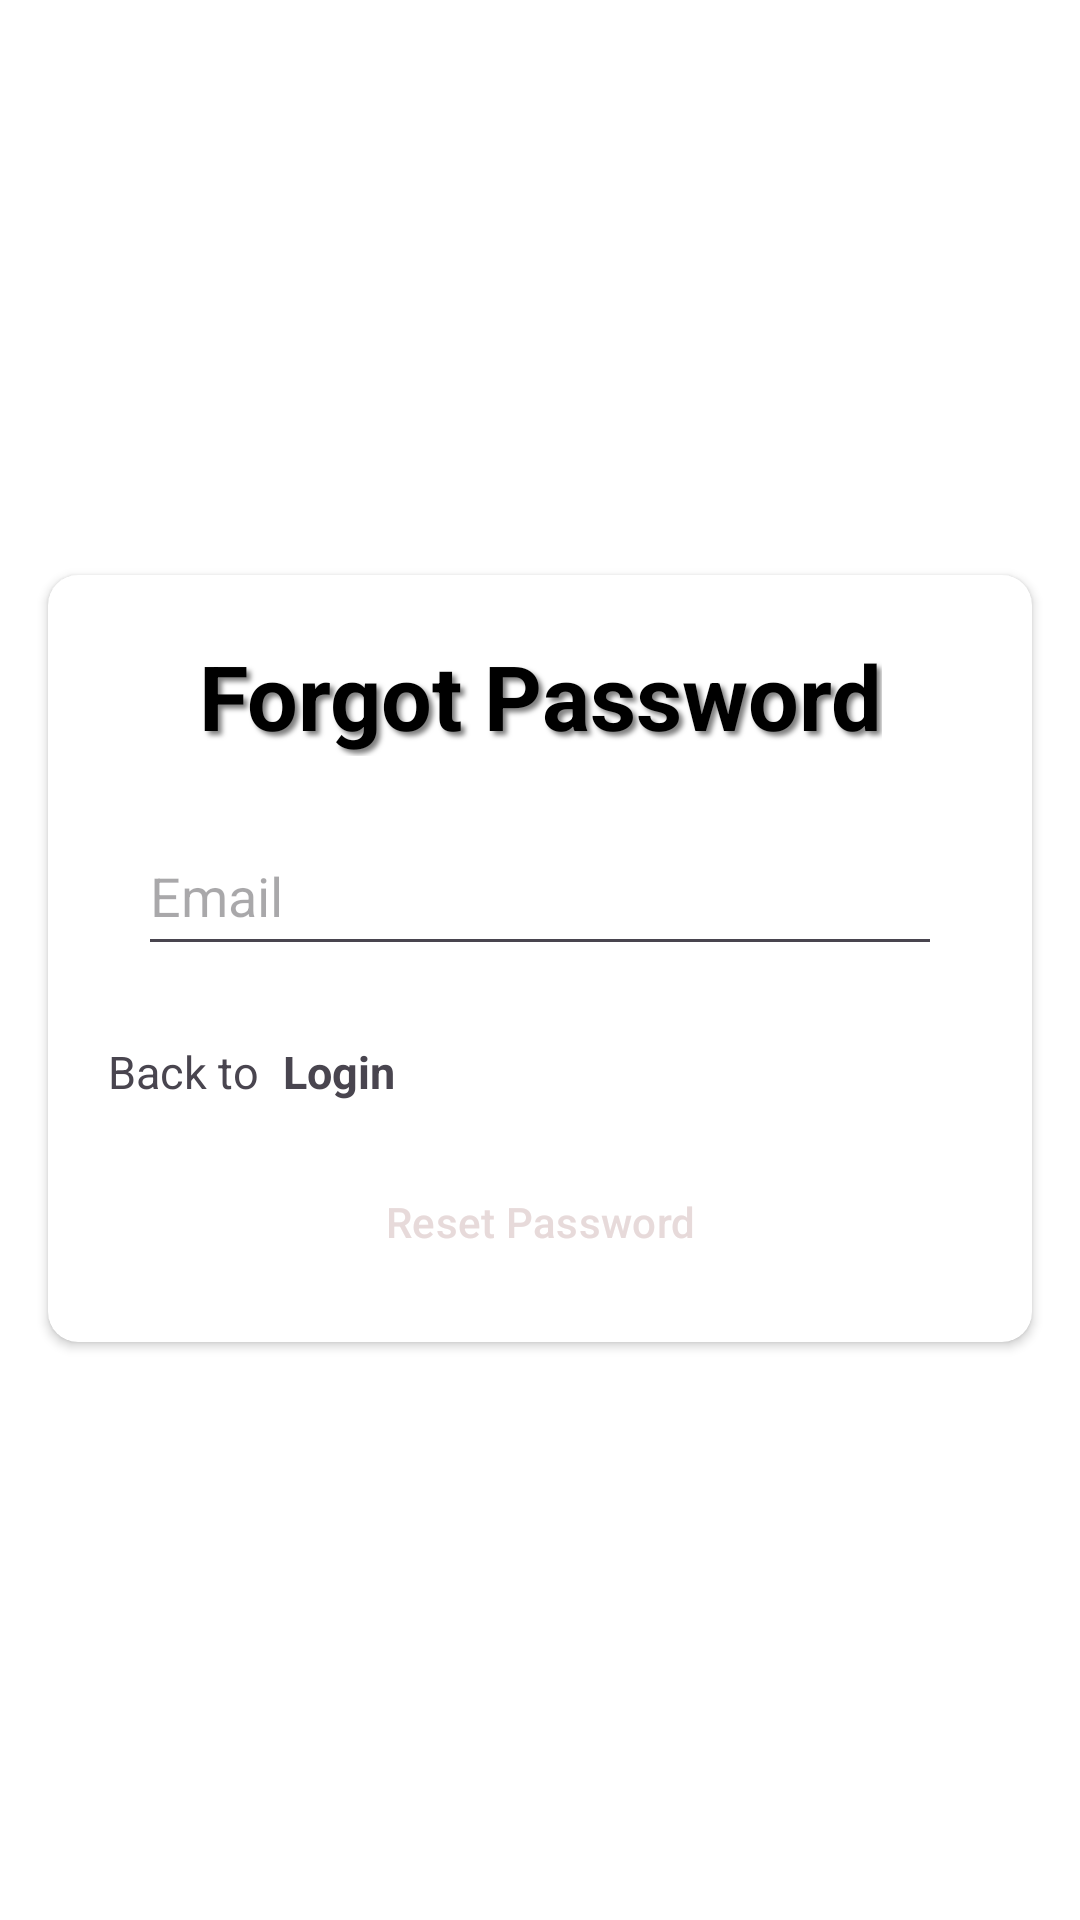

Here is an Android app screen rendered from its layout file. Give the layout XML and the strings, colors and styles it references.
<!-- AndroidManifest.xml: application theme Theme.ElectronicStore -->
<!-- res/layout/activity_forgot_password.xml -->
<?xml version="1.0" encoding="utf-8"?>
<androidx.constraintlayout.widget.ConstraintLayout xmlns:android="http://schemas.android.com/apk/res/android"
    xmlns:app="http://schemas.android.com/apk/res-auto"
    xmlns:tools="http://schemas.android.com/tools"
    android:id="@+id/main"
    android:layout_width="match_parent"
    android:layout_height="match_parent"
    tools:context=".ForgotPasswordActivity"
    android:background="@color/white">

    <androidx.cardview.widget.CardView
        android:layout_width="0dp"
        android:layout_height="wrap_content"
        android:layout_marginStart="16dp"
        android:layout_marginEnd="16dp"
        app:cardCornerRadius="10dp"
        app:layout_constraintBottom_toBottomOf="parent"
        app:layout_constraintEnd_toEndOf="parent"
        app:layout_constraintHorizontal_bias="0.0"
        app:layout_constraintStart_toStartOf="parent"
        app:layout_constraintTop_toTopOf="parent"
        app:layout_constraintVertical_bias="0.499">

        <androidx.constraintlayout.widget.ConstraintLayout
            android:layout_width="match_parent"
            android:layout_height="match_parent">

            <TextView
                android:id="@+id/textView7"
                android:layout_width="wrap_content"
                android:layout_height="wrap_content"
                android:layout_marginTop="20dp"
                android:text="Forgot Password"
                android:textColor="@color/black"
                android:textSize="30dp"
                android:textStyle="bold"
                android:shadowColor="#80000000"
                android:shadowDx="4"
                android:shadowDy="4"
                android:shadowRadius="4"
                app:layout_constraintEnd_toEndOf="parent"
                app:layout_constraintStart_toStartOf="parent"
                app:layout_constraintTop_toTopOf="parent" />

            <EditText
                android:id="@+id/in_email"
                android:layout_width="match_parent"
                android:layout_height="50dp"
                android:layout_marginStart="30dp"
                android:layout_marginTop="20dp"
                android:layout_marginEnd="30dp"
                android:drawableStart="@drawable/ic_email"
                android:drawablePadding="10dp"
                android:ems="10"
                android:hint="Email"
                android:inputType="textEmailAddress"
                android:textColor="@color/black"
                app:layout_constraintEnd_toEndOf="parent"
                app:layout_constraintHorizontal_bias="0.0"
                app:layout_constraintStart_toStartOf="parent"
                app:layout_constraintTop_toBottomOf="@+id/textView7" />

            <TextView
                android:id="@+id/textView15"
                android:layout_width="wrap_content"
                android:layout_height="wrap_content"
                android:layout_marginStart="20dp"
                android:layout_marginTop="25dp"
                android:text="Back to"
                android:textSize="15dp"
                app:layout_constraintStart_toStartOf="parent"
                app:layout_constraintTop_toBottomOf="@+id/in_email" />

            <TextView
                android:id="@+id/btn_login"
                android:layout_width="wrap_content"
                android:layout_height="wrap_content"
                android:layout_marginStart="8dp"
                android:text="Login"
                android:textSize="15dp"
                android:textStyle="bold"
                app:layout_constraintBottom_toBottomOf="@+id/textView15"
                app:layout_constraintStart_toEndOf="@+id/textView15"
                app:layout_constraintTop_toTopOf="@+id/textView15"
                app:layout_constraintVertical_bias="0.0" />

            <Button
                android:id="@+id/btn_resetpass"
                android:layout_width="match_parent"
                android:layout_height="wrap_content"
                android:layout_marginStart="16dp"
                android:layout_marginTop="16dp"
                android:layout_marginEnd="16dp"
                android:layout_marginBottom="16dp"
                android:text="Reset Password"
                style="@style/CustomButton"
                app:layout_constraintBottom_toBottomOf="parent"
                app:layout_constraintEnd_toEndOf="parent"
                app:layout_constraintHorizontal_bias="0.0"
                app:layout_constraintStart_toStartOf="parent"
                app:layout_constraintTop_toBottomOf="@+id/btn_login"
                app:layout_constraintVertical_bias="0.0" />
        </androidx.constraintlayout.widget.ConstraintLayout>
    </androidx.cardview.widget.CardView>
</androidx.constraintlayout.widget.ConstraintLayout>
<!-- resources referenced by this layout -->
<resources>
  <color name="black">#FF000000</color>
  <color name="white">#FFFFFFFF</color>
  <style name="CustomButton" parent="Widget.Material3.Button">
          <item name="android:backgroundTint">#1599d6</item>  
          <item name="android:textColor">#E7DADA</item>      
      </style>
  <style name="Theme.ElectronicStore" parent="Base.Theme.ElectronicStore" />
  <style name="Base.Theme.ElectronicStore" parent="Theme.Material3.DayNight.NoActionBar">
          
          
              <item name="buttonStyle">@style/CustomButton</item>
  
      </style>
</resources>
